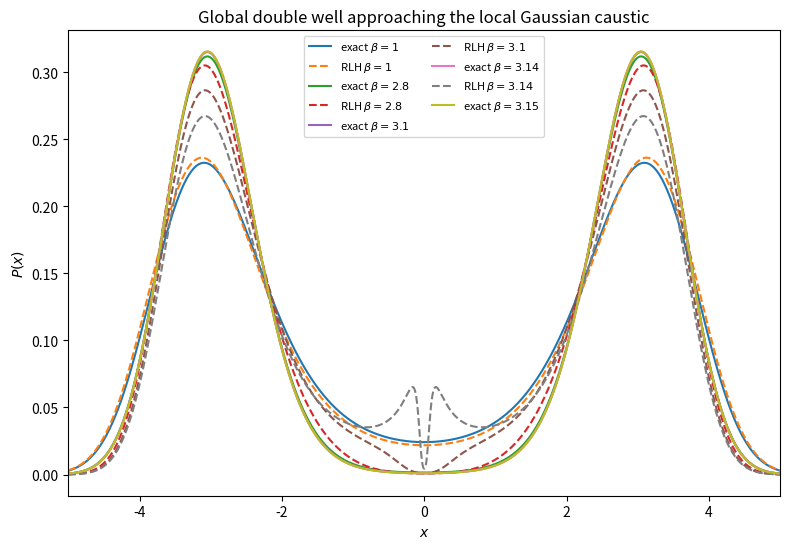

Write the Python code that produced this figure.
import csv
import numpy as np
import matplotlib.pyplot as plt
from scipy.linalg import eigh_tridiagonal


# ============================================================
# LHA-10D3
#
# Globally stable quartic double well containing a local
# negative-curvature region.
#
# Units:
#   hbar = 1
#   M    = 1
#
# V(x) = -a*x^2/2 + g*x^4/4 + a^2/(4g)
#
# V''(0) = -a.
#
# Therefore the first local Gaussian caustic at x=0 occurs at
#
# beta_c * sqrt(a) = pi.
# ============================================================


A = 1.0
G = 0.1

BETA_C = np.pi / np.sqrt(A)

BETAS = [
    0.50,
    1.00,
    2.00,
    2.80,
    3.00,
    3.10,
    3.13,
    3.14,
    3.15,
    3.30,
]

XMAX = 8.0
N_GRID = 4001
N_STATES = 300


x = np.linspace(
    -XMAX,
    XMAX,
    N_GRID,
)

dx = x[1] - x[0]


# ------------------------------------------------------------
# Potential and derivatives
# ------------------------------------------------------------

V_SHIFT = A*A/(4.0*G)

V = (
    -0.5*A*x*x
    + 0.25*G*x**4
    + V_SHIFT
)

dV = (
    -A*x
    + G*x**3
)

ddV = (
    -A
    + 3.0*G*x*x
)


# ------------------------------------------------------------
# Exact quantum reference
# ------------------------------------------------------------

diag = (
    1.0/dx**2
    + V
)

off = np.full(
    N_GRID-1,
    -0.5/dx**2,
)

E, U = eigh_tridiagonal(
    diag,
    off,
    select="i",
    select_range=(
        0,
        N_STATES-1,
    ),
)

state_pdf = (
    U*U
) / dx


def normalize(pdf):

    return (
        pdf
        / np.trapezoid(
            pdf,
            x,
        )
    )


def exact_pdf(beta):

    w = np.exp(
        -beta*(E-E[0])
    )

    tail_indicator = np.exp(
        -beta*(E[-1]-E[0])
    )

    w /= np.sum(w)

    pdf = (
        state_pdf @ w
    )

    return (
        normalize(pdf),
        tail_indicator,
    )


# ------------------------------------------------------------
# Spectral Xi_beta(kappa) and F_beta(kappa)
# ------------------------------------------------------------

def spectral_Xi_F(
    kappa,
    beta,
):

    Xi = np.empty_like(
        kappa
    )

    F = np.empty_like(
        kappa
    )

    valid = np.ones(
        kappa.shape,
        dtype=bool,
    )

    # Near-flat direction.
    small = (
        np.abs(kappa) < 1.0e-9
    )

    # Series:
    #
    # Xi = 1 - beta^2*kappa/12
    #          + beta^4*kappa^2/120 + ...
    #
    # F = (Xi-1)/kappa

    Xi[small] = (
        1.0
        - beta**2*kappa[small]/12.0
        + beta**4*kappa[small]**2/120.0
    )

    F[small] = (
        -beta**2/12.0
        + beta**4*kappa[small]/120.0
    )

    # Positive curvature.
    pos = (
        kappa >= 1.0e-9
    )

    xi = (
        0.5
        * beta
        * np.sqrt(
            kappa[pos]
        )
    )

    Xi[pos] = (
        np.tanh(xi)
        / xi
    )

    F[pos] = (
        Xi[pos]-1.0
    ) / kappa[pos]

    # Negative curvature.
    neg = (
        kappa <= -1.0e-9
    )

    idx = np.where(
        neg
    )[0]

    eta = (
        0.5
        * beta
        * np.sqrt(
            -kappa[neg]
        )
    )

    stable = (
        eta < np.pi/2.0
    )

    good = idx[stable]
    bad = idx[~stable]

    eta_good = eta[stable]

    Xi_good = (
        np.tan(eta_good)
        / eta_good
    )

    Xi[good] = Xi_good

    F[good] = (
        Xi_good-1.0
    ) / kappa[good]

    valid[bad] = False

    Xi[bad] = np.nan
    F[bad] = np.nan

    return Xi, F, valid


# ------------------------------------------------------------
# RLH distribution
# ------------------------------------------------------------

def rlh_pdf(beta):

    Xi, F, valid = (
        spectral_Xi_F(
            ddV,
            beta,
        )
    )

    if not np.all(valid):

        return (
            None,
            Xi,
            F,
            valid,
        )

    Phi = (
        V
        + 0.5*dV*dV*F
    )

    log_pdf = (
        0.5*np.log(Xi)
        - beta*Phi
    )

    # Numerical stabilization.
    log_pdf -= np.max(
        log_pdf
    )

    pdf = np.exp(
        log_pdf
    )

    pdf = normalize(
        pdf
    )

    return (
        pdf,
        Xi,
        F,
        valid,
    )


# ------------------------------------------------------------
# Metrics
# ------------------------------------------------------------

def moment2(pdf):

    return np.trapezoid(
        x*x*pdf,
        x,
    )


def L1(p, q):

    return np.trapezoid(
        np.abs(p-q),
        x,
    )


rows = []

curves = {}

print(
    "=== LHA-10D3 GLOBAL DOUBLE WELL ==="
)

print()
print(
    f"a              = {A:.8f}"
)

print(
    f"g              = {G:.8f}"
)

print(
    f"barrier height = {V_SHIFT:.8f}"
)

print(
    f"beta_c         = {BETA_C:.12f}"
)

print()


for beta in BETAS:

    exact, tail = exact_pdf(
        beta
    )

    rlh, Xi, F, valid = (
        rlh_pdf(
            beta
        )
    )

    zeta_saddle = (
        beta*np.sqrt(A)/np.pi
    )

    invalid_fraction = (
        1.0
        - np.mean(valid)
    )

    exact_x2 = moment2(
        exact
    )

    center = (
        len(x)//2
    )

    print(
        "----------------------------------------"
    )

    print(
        f"beta          = {beta:.6f}"
    )

    print(
        f"zeta_saddle   = {zeta_saddle:.9f}"
    )

    print(
        f"invalid grid  = "
        f"{100*invalid_fraction:.4f}%"
    )

    print(
        f"ED tail ind.  = {tail:.3e}"
    )

    if rlh is not None:

        rlh_x2 = moment2(
            rlh
        )

        x2_error = (
            100.0
            * (rlh_x2-exact_x2)
            / exact_x2
        )

        l1err = L1(
            rlh,
            exact,
        )

        center_ratio = (
            rlh[center]
            / exact[center]
        )

        Xi_center = (
            Xi[center]
        )

        print(
            f"exact <x2>    = "
            f"{exact_x2:.10f}"
        )

        print(
            f"RLH   <x2>    = "
            f"{rlh_x2:.10f}"
        )

        print(
            f"x2 error      = "
            f"{x2_error:+.6f}%"
        )

        print(
            f"L1            = "
            f"{l1err:.8f}"
        )

        print(
            f"Xi(0)         = "
            f"{Xi_center:.8f}"
        )

        print(
            f"P_RLH(0)/P_QM(0) = "
            f"{center_ratio:.8f}"
        )

        status = "VALID"

        curves[beta] = (
            exact.copy(),
            rlh.copy(),
        )

    else:

        rlh_x2 = np.nan
        x2_error = np.nan
        l1err = np.nan
        center_ratio = np.nan
        Xi_center = np.nan

        print(
            "RLH status     = "
            "BEYOND FIRST LOCAL CAUSTIC"
        )

        status = "INVALID"

        curves[beta] = (
            exact.copy(),
            None,
        )

    rows.append([
        beta,
        zeta_saddle,
        exact_x2,
        rlh_x2,
        x2_error,
        l1err,
        Xi_center,
        center_ratio,
        invalid_fraction,
        tail,
        status,
    ])

    print()


# ------------------------------------------------------------
# CSV
# ------------------------------------------------------------

with open(
    "lha10d3_global_double_well_caustic.csv",
    "w",
    newline="",
) as f:

    w = csv.writer(f)

    w.writerow([
        "beta",
        "zeta_saddle",
        "x2_exact",
        "x2_RLH",
        "x2_error_pct",
        "L1_RLH_exact",
        "Xi_saddle",
        "P_RLH0_over_P_exact0",
        "invalid_grid_fraction",
        "ED_tail_indicator",
        "RLH_status",
    ])

    w.writerows(rows)


# ------------------------------------------------------------
# Figure
# ------------------------------------------------------------

plot_betas = [
    1.0,
    2.8,
    3.10,
    3.14,
    3.15,
]

fig, ax = plt.subplots(
    figsize=(8.0, 5.6)
)

for beta in plot_betas:

    exact, rlh = curves[
        beta
    ]

    ax.plot(
        x,
        exact,
        label=(
            rf"exact $\beta={beta:g}$"
        ),
    )

    if rlh is not None:

        ax.plot(
            x,
            rlh,
            linestyle="--",
            label=(
                rf"RLH $\beta={beta:g}$"
            ),
        )


ax.set_xlim(
    -5.0,
    5.0,
)

ax.set_xlabel(
    r"$x$"
)

ax.set_ylabel(
    r"$P(x)$"
)

ax.set_title(
    "Global double well approaching the local Gaussian caustic"
)

ax.legend(
    fontsize=8,
    ncol=2,
)

fig.tight_layout()

fig.savefig(
    "lha10d3_global_double_well_caustic.png",
    dpi=300,
)

fig.savefig(
    "lha10d3_global_double_well_caustic.pdf",
)


# ------------------------------------------------------------
# Threshold check
# ------------------------------------------------------------

below = [
    r
    for r in rows
    if (
        r[0] < BETA_C
        and r[-1] == "VALID"
    )
]

above = [
    r
    for r in rows
    if (
        r[0] > BETA_C
        and r[-1] == "INVALID"
    )
]

threshold_pass = (
    len(below) > 0
    and len(above) > 0
)

print(
    "=== THRESHOLD CHECK ==="
)

print(
    "all sampled beta < beta_c valid:",
    all(
        r[-1] == "VALID"
        for r in rows
        if r[0] < BETA_C
    )
)

print(
    "all sampled beta > beta_c invalid:",
    all(
        r[-1] == "INVALID"
        for r in rows
        if r[0] > BETA_C
    )
)

print()

print(
    "GLOBAL CAUSTIC TEST:",
    "PASS"
    if threshold_pass
    else "FAIL"
)

print()

print(
    "saved: "
    "lha10d3_global_double_well_caustic.csv"
)

print(
    "saved: "
    "lha10d3_global_double_well_caustic.png"
)

print(
    "saved: "
    "lha10d3_global_double_well_caustic.pdf"
)
